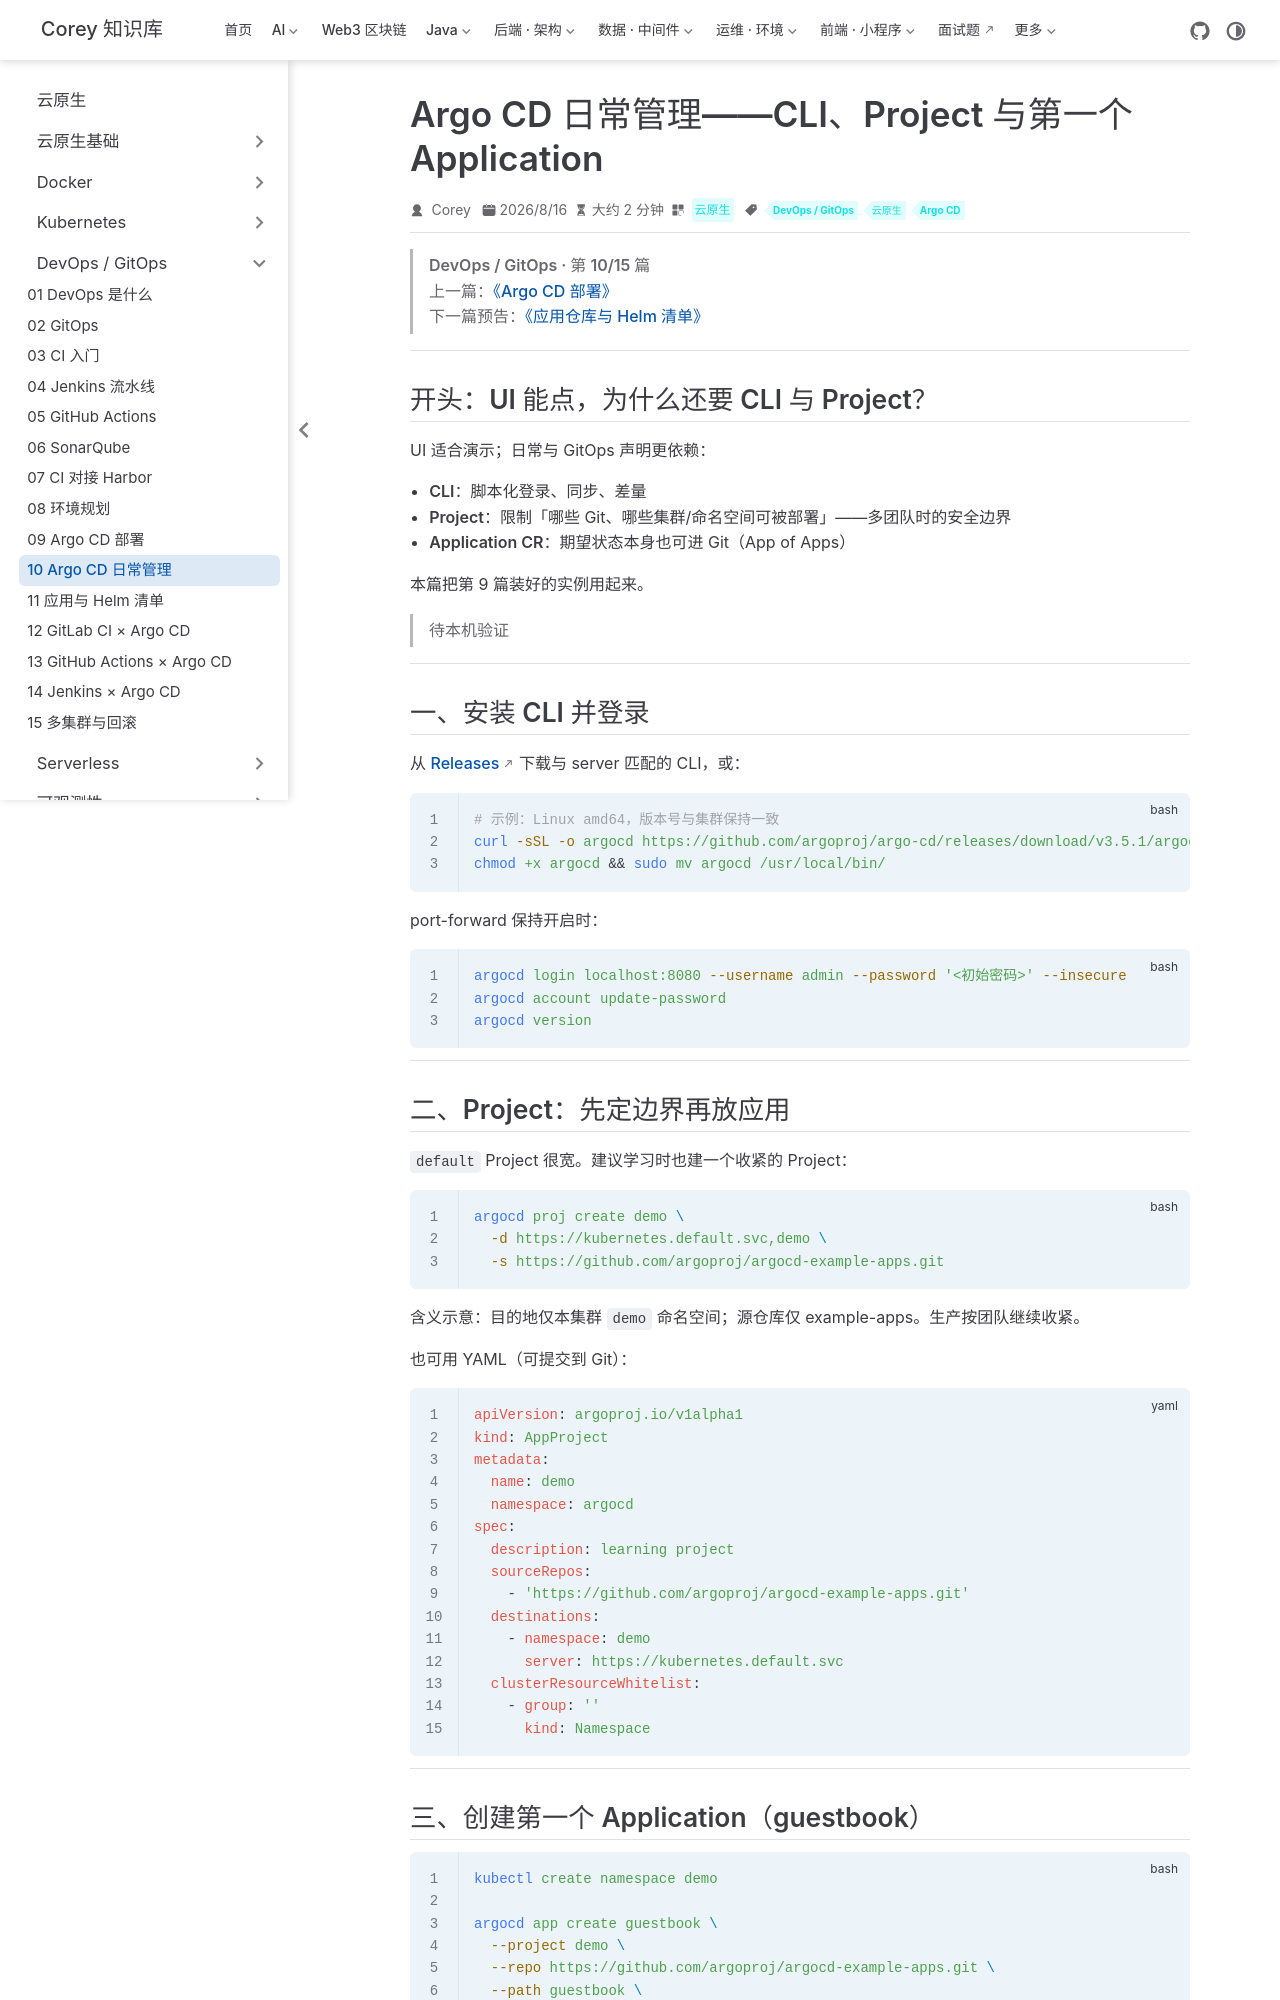

repository: code-corey/code-corey.github.io · page: 云原生/devops/devops-10-argocd-ops.html · generator: jekyll

---
title: Argo CD 日常管理——CLI、Project 与第一个 Application
sidebarGroup: DevOps / GitOps
shortTitle: 10 Argo CD 日常管理
order: 10
date: 2026-08-16T00:00:00.000Z
category: 云原生
tag:
  - DevOps / GitOps
  - 云原生
  - Argo CD
description: Argo CD 日常管理——CLI 登录改密、Project 边界，以及用官方 guestbook 创建第一个 Application
---

> **DevOps / GitOps · 第 10/15 篇**  
> 上一篇：[《Argo CD 部署》](/云原生/devops/devops-09-argocd-install)  
> 下一篇预告：[《应用仓库与 Helm 清单》](/云原生/devops/devops-11-app-manifests)

---

## 开头：UI 能点，为什么还要 CLI 与 Project？

UI 适合演示；日常与 GitOps 声明更依赖：

- **CLI**：脚本化登录、同步、差量  
- **Project**：限制「哪些 Git、哪些集群/命名空间可被部署」——多团队时的安全边界  
- **Application CR**：期望状态本身也可进 Git（App of Apps）

本篇把第 9 篇装好的实例用起来。

> **待本机验证**

---

## 一、安装 CLI 并登录

从 [Releases](https://github.com/argoproj/argo-cd/releases/tag/v3.5.1) 下载与 server 匹配的 CLI，或：

```bash
# 示例：Linux amd64，版本号与集群保持一致
curl -sSL -o argocd https://github.com/argoproj/argo-cd/releases/download/v3.5.1/argocd-linux-amd64
chmod +x argocd && sudo mv argocd /usr/local/bin/
```

port-forward 保持开启时：

```bash
argocd login localhost:8080 --username admin --password '<初始密码>' --insecure
argocd account update-password
argocd version
```

---
